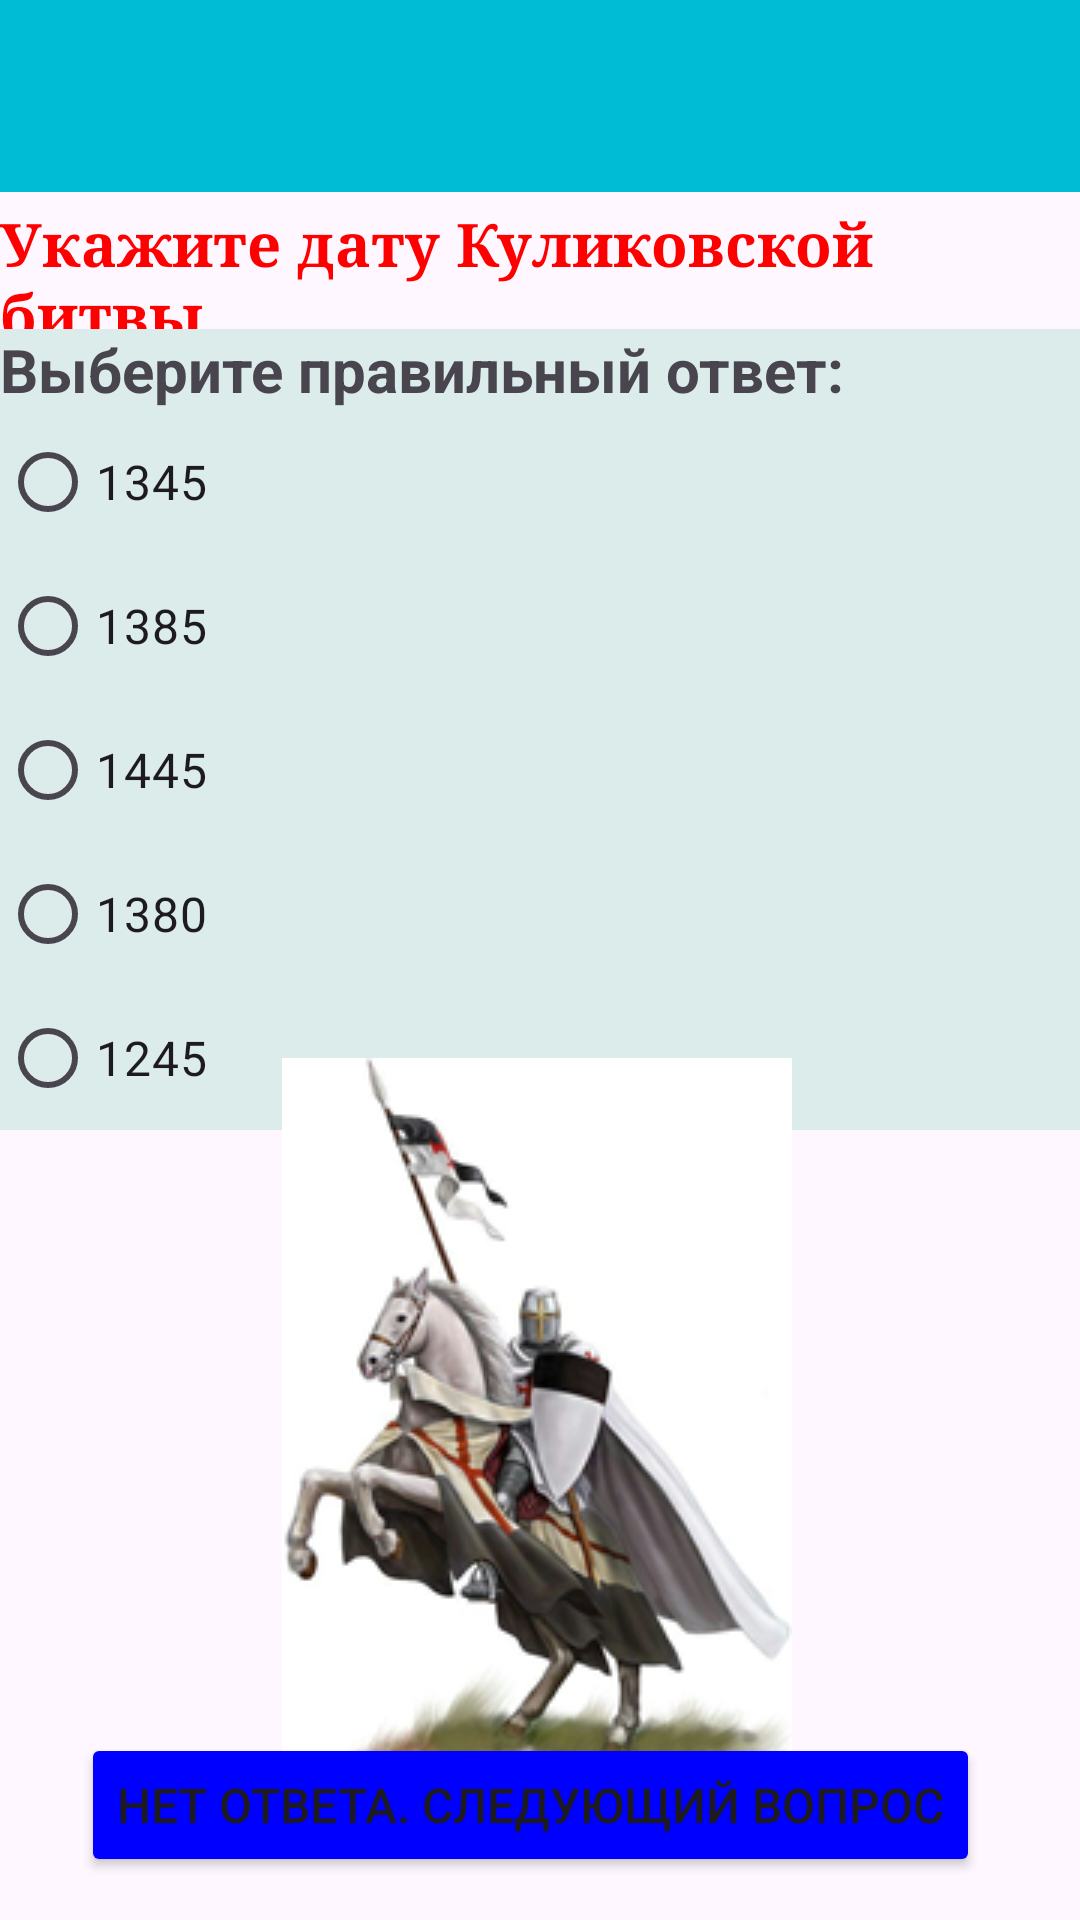

Layout XML and referenced resources for this Android screen:
<!-- AndroidManifest.xml: application theme Theme.DZhistori -->
<!-- res/layout/activity_2.xml -->
<?xml version="1.0" encoding="utf-8"?>
<androidx.constraintlayout.widget.ConstraintLayout xmlns:android="http://schemas.android.com/apk/res/android"
    xmlns:app="http://schemas.android.com/apk/res-auto"
    xmlns:tools="http://schemas.android.com/tools"
    android:id="@+id/main"
    android:layout_width="match_parent"
    android:layout_height="match_parent"
    tools:context=".Activity2">


    <androidx.appcompat.widget.Toolbar
        android:id="@+id/toolbarQwest"
        android:layout_width="match_parent"
        android:layout_height="wrap_content"
        android:background="@color/mediumPurple"
        tools:ignore="MissingConstraints"
        />

    <TextView
        android:layout_width="wrap_content"
        android:layout_height="wrap_content"
        android:text="@string/textQwest1"
        android:textColor="@color/red"
        android:textSize="20dp"
        android:textStyle="bold"
        android:typeface="serif"
        app:layout_constraintBottom_toBottomOf="parent"
        app:layout_constraintEnd_toEndOf="parent"
        app:layout_constraintHorizontal_bias="0.0"
        app:layout_constraintStart_toStartOf="parent"
        app:layout_constraintTop_toTopOf="parent"
        app:layout_constraintVertical_bias="0.115" />

    <LinearLayout
        android:id="@+id/linearLayoutQ"
        android:layout_width="match_parent"
        android:layout_height="wrap_content"
        android:layout_marginTop="8pt"
        android:gravity="center"
        android:orientation="vertical"
        app:layout_constraintBottom_toBottomOf="parent"
        app:layout_constraintEnd_toEndOf="parent"
        app:layout_constraintStart_toStartOf="parent"
        app:layout_constraintTop_toBottomOf="@id/toolbarQwest"
        app:layout_constraintVertical_bias="0.1"
        tools:ignore="MissingConstraints">

       <RadioGroup
           android:layout_width="match_parent"
           android:layout_height="wrap_content"
           android:background="@color/fon"
           >

           <TextView
               android:layout_width="match_parent"
               android:layout_height="wrap_content"
               android:text="@string/textQwest"
               android:textSize="20dp"
               android:textStyle="bold"></TextView>

           <RadioButton
               android:id="@+id/qwest1RB1"
               android:layout_width="116dp"
               android:layout_height="wrap_content"
               android:checked="false"
               android:text="1345"
               android:textSize="16dp"/>
           <RadioButton
               android:id="@+id/qwest1RB2"
               android:layout_width="116dp"
               android:layout_height="wrap_content"
               android:checked="false"
               android:text="1385"
               android:textSize="16dp"/>
           <RadioButton
               android:id="@+id/qwest1RB3"
               android:layout_width="116dp"
               android:layout_height="wrap_content"
               android:checked="false"
               android:text="1445"
               android:textSize="16dp"/>
           <RadioButton
               android:id="@+id/qwest1RB4"
               android:layout_width="116dp"
               android:layout_height="wrap_content"
               android:checked="false"
               android:text="1380"
               android:textSize="16dp"/>
           <RadioButton
               android:id="@+id/qwest1RB5"
               android:layout_width="116dp"
               android:layout_height="wrap_content"
               android:checked="false"
               android:text="1245"
               android:textSize="16dp"/>
       </RadioGroup>
    </LinearLayout>

    <ImageView
        android:id="@+id/imageBodyTypeIV"
        android:layout_width="wrap_content"
        android:layout_height="wrap_content"
        android:src="@drawable/konung1"
        app:layout_constraintBottom_toTopOf="@+id/buttonQwest1BTN"
        app:layout_constraintEnd_toEndOf="parent"
        app:layout_constraintHorizontal_bias="0.495"

        app:layout_constraintStart_toStartOf="parent"
        app:layout_constraintTop_toBottomOf="@+id/linearLayoutQ" />

    <Button
        android:id="@+id/buttonQwest1BTN"
        android:layout_width="wrap_content"
        android:layout_height="wrap_content"
        android:layout_marginEnd="4pt"
        android:backgroundTint="@color/blue"
        android:text="@string/button_qwest"
        android:textSize="16sp"
        app:layout_constraintBottom_toBottomOf="parent"
        app:layout_constraintEnd_toEndOf="parent"
        app:layout_constraintHorizontal_bias="0.522"
        app:layout_constraintStart_toStartOf="parent"
        app:layout_constraintTop_toTopOf="parent"
        app:layout_constraintVertical_bias="0.976" />


</androidx.constraintlayout.widget.ConstraintLayout>
<!-- resources referenced by this layout -->
<resources>
  <color name="blue">#FF0000FF</color>
  <color name="fon">#FFdbeceb</color>
  <color name="mediumPurple">#00BCD4</color>
  <color name="red">#FFFF0000</color>
  <!-- drawable konung1: png bitmap (drawable, 59260 bytes) -->
  <string name="button_qwest">Нет ответа. Следующий вопрос</string>
  <string name="textQwest">Выберите правильный ответ: </string>
  <string name="textQwest1">Укажите дату Куликовской битвы</string>
  <style name="Theme.DZhistori" parent="Base.Theme.DZhistori" />
  <style name="Base.Theme.DZhistori" parent="Theme.Material3.DayNight.NoActionBar">
          
          
      </style>
</resources>
